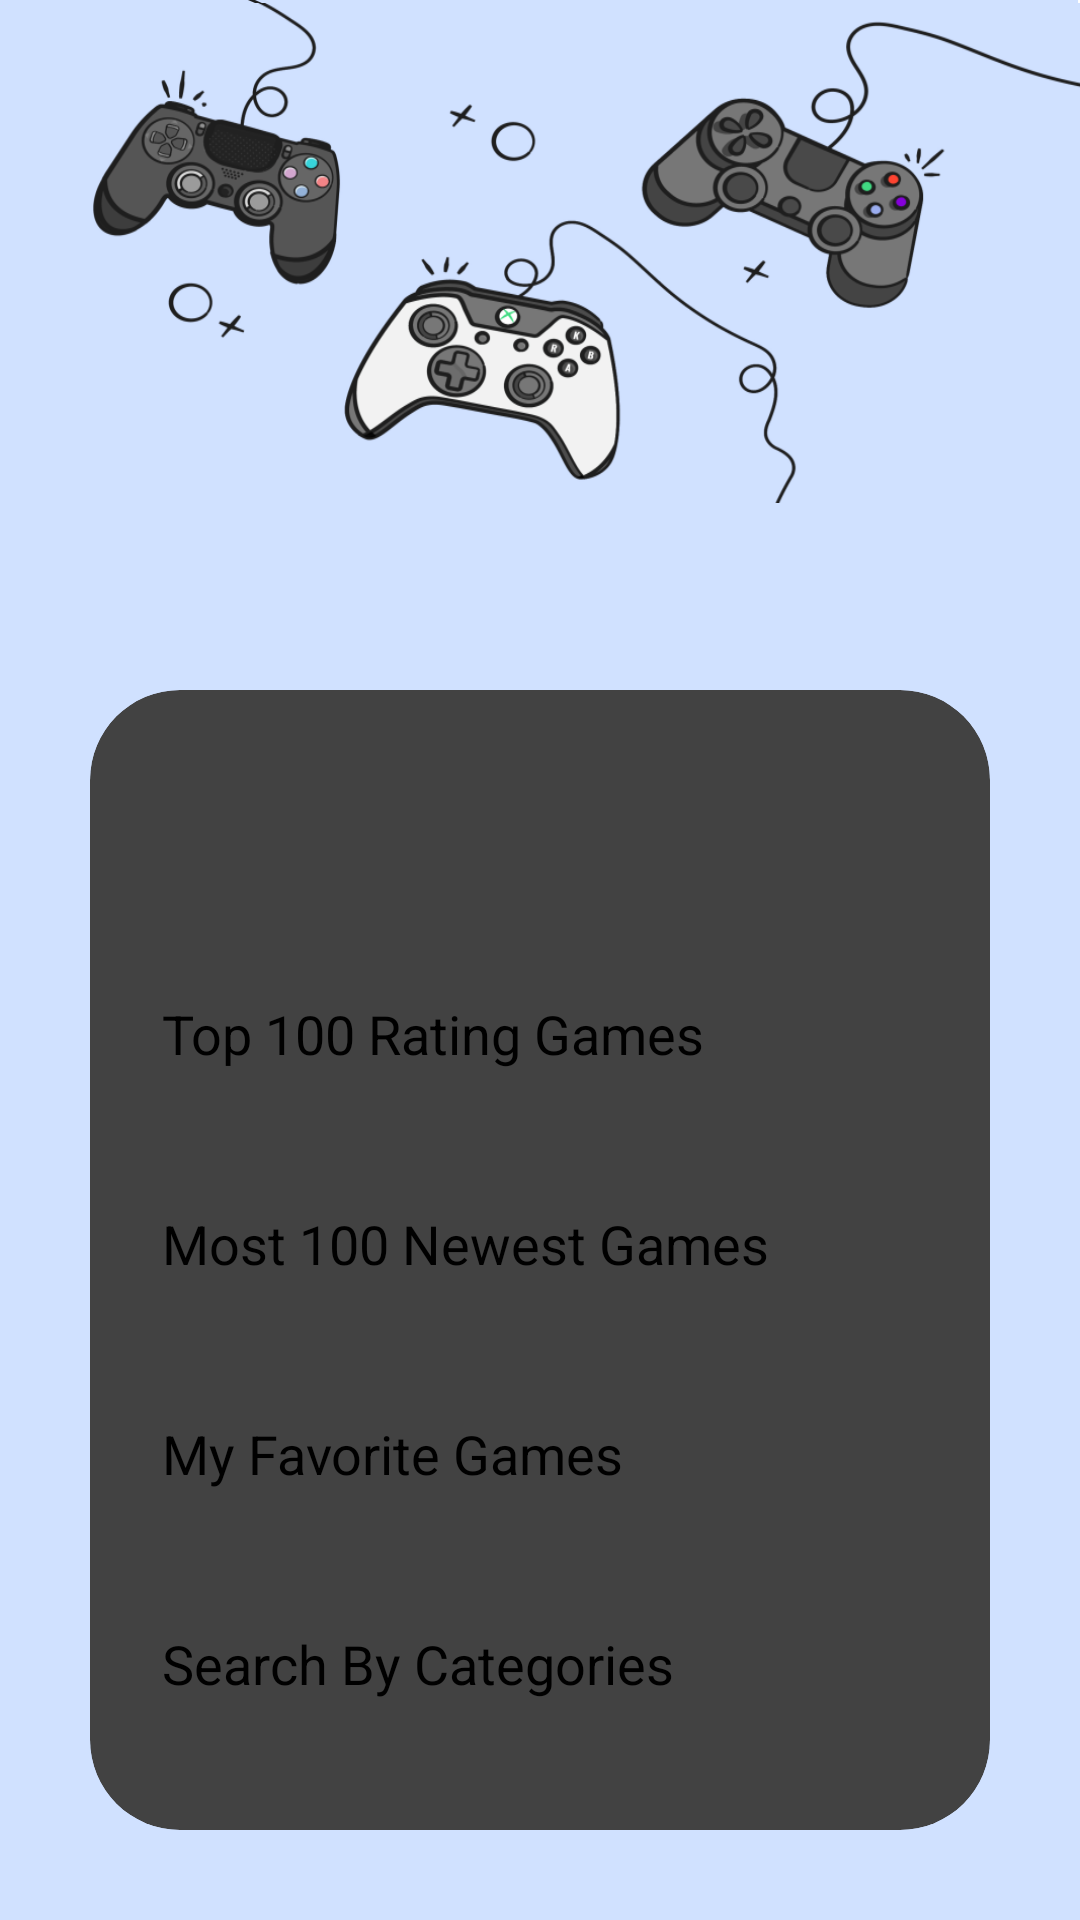

Reconstruct the res/layout file that produces this screen, plus the resources it refers to.
<!-- AndroidManifest.xml: application theme Theme.MyApplicationFirebase -->
<!-- res/layout/fragment_main_games.xml -->
<?xml version="1.0" encoding="utf-8"?>
<LinearLayout
    xmlns:android="http://schemas.android.com/apk/res/android"
    xmlns:app="http://schemas.android.com/apk/res-auto"
    xmlns:tools="http://schemas.android.com/tools"
    xmlns:card_view="http://schemas.android.com/apk/res-auto"
    android:layout_width="match_parent"
    android:layout_height="match_parent"
    android:orientation="vertical"
    android:background="@drawable/loginbkg"
    tools:context=".activities.MainActivity"
    android:paddingTop="200dp"
    >
    <androidx.cardview.widget.CardView
        android:layout_width="match_parent"
        android:layout_height="wrap_content"
        android:layout_margin="30dp"
        app:cardCornerRadius="30dp"
        app:cardElevation="20dp"
        android:background="@drawable/edittext_custom"
        >

        <LinearLayout
            android:layout_width="match_parent"
            android:layout_height="wrap_content"
            android:layout_gravity="center_horizontal"
            android:orientation="vertical"
            android:padding="24dp">

            <TextView
                android:id="@+id/helloText"
                android:layout_width="match_parent"
                android:layout_height="wrap_content"
                android:textAlignment="center"
                android:textColor="@color/blue"
                android:textSize="36sp"
                android:textStyle="bold" />

            <Button
                android:id="@+id/topRatingButton"
                android:layout_width="match_parent"
                android:layout_height="60dp"
                android:layout_marginTop="30dp"
                android:backgroundTint="@color/blue"
                android:text="Top 100 Rating Games"
                android:textSize="18sp"
                app:cornerRadius="20dp"
                />

            <Button
                android:id="@+id/newestButton"
                android:layout_width="match_parent"
                android:layout_height="60dp"
                android:layout_marginTop="10dp"
                android:backgroundTint="@color/blue"
                android:text="Most 100 Newest Games"
                android:textSize="18sp"
                app:cornerRadius="20dp"
                />

            <Button
                android:id="@+id/favoritesButton"
                android:layout_width="match_parent"
                android:layout_height="60dp"
                android:layout_marginTop="10dp"
                android:backgroundTint="@color/blue"
                android:text="My Favorite Games"
                android:textSize="18sp"
                app:cornerRadius="20dp"
                />

            <Button
                android:id="@+id/searchByButton"
                android:layout_width="match_parent"
                android:layout_height="60dp"
                android:layout_marginTop="10dp"
                android:backgroundTint="@color/blue"
                android:text="Search By Categories"
                android:textSize="18sp"
                app:cornerRadius="20dp"
                />
        </LinearLayout>
    </androidx.cardview.widget.CardView>

</LinearLayout>
<!-- resources referenced by this layout -->
<resources>
  <!-- drawable loginbkg: png bitmap (drawable, 174074 bytes) -->
</resources>
